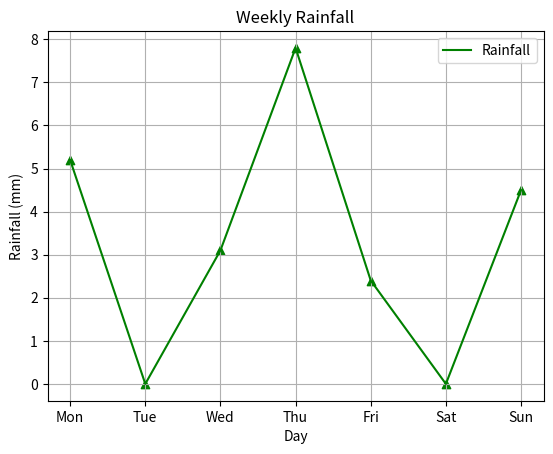

Generate this figure with matplotlib:
import matplotlib.pyplot as plt

days = ["Mon", "Tue", "Wed", "Thu", "Fri", "Sat", "Sun"]
rainfall_mm = [5.2, 0.0, 3.1, 7.8, 2.4, 0.0, 4.5]

# Calculate statistics
total = sum(rainfall_mm)               # Error 1: wrong variable name
minimum = min(rainfall_mm)         # Error 2: undefined function
maximum = max(rainfall_mm)
average = total / len(rainfall_mm)  # Error 3: .count is incorrect

print("Days:", days)
print("Rainfall (mm):", rainfall_mm)
print("Total:", total)
print("Minimum:", minimum)
print("Maximum:", maximum)           # Error 4: wrong variable name
print("Average:", average)               # Error 5: wrong variable name

# Plotting
plt.scatter(days, rainfall_mm, marker='^', color='green')  # Error 6: wrong argument name
plt.plot(days, rainfall_mm, linestyle='-', color='green', label='Rainfall')
plt.title("Weekly Rainfall")
plt.xlabel("Day")
plt.ylabel("Rainfall (mm)")
plt.legend()
plt.grid(True)
plt.show()